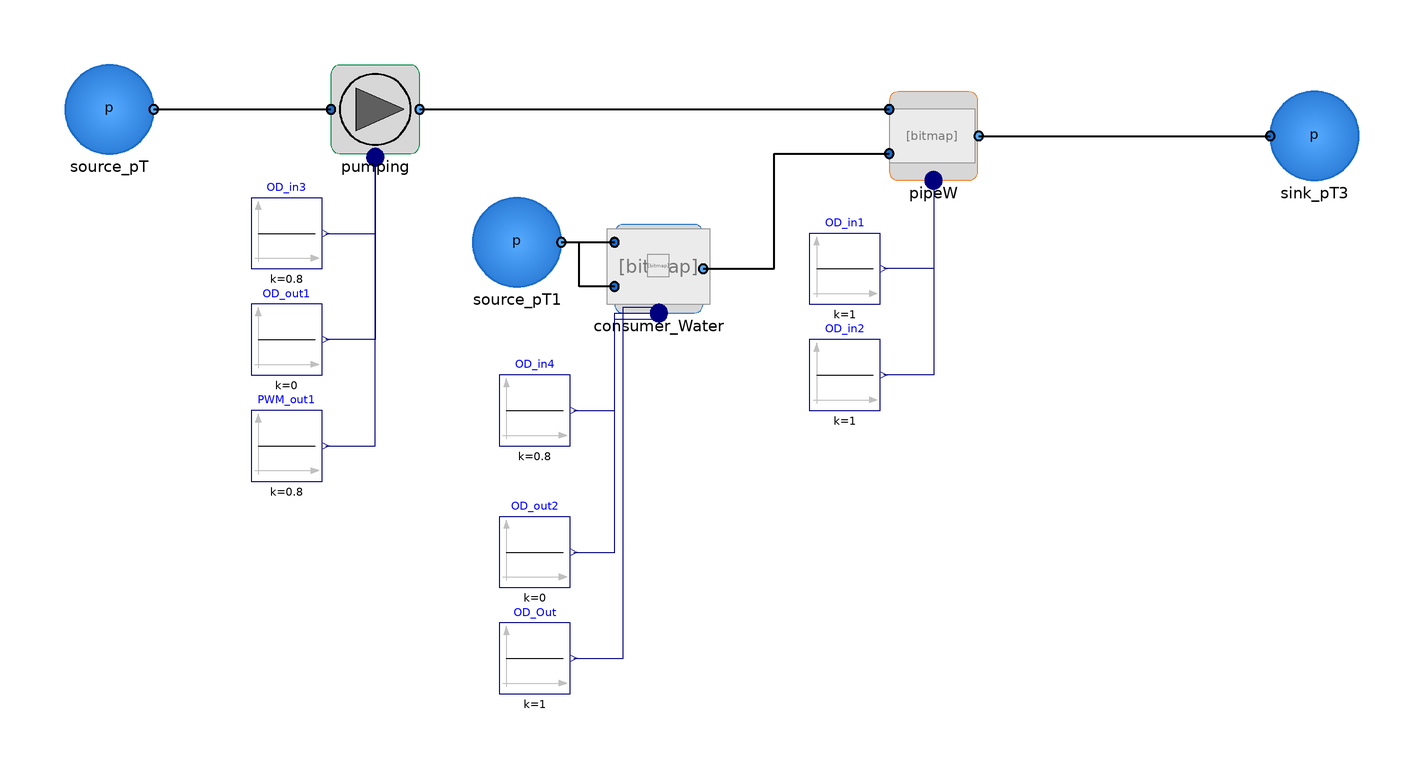

This picture is the connection diagram that the Modelica source below describes through its graphical annotations.

model WWS_Basic
       extends Modelica.Icons.Example;
      import VirtualWaterLab =
             Lab_Units;
      import SI = Modelica.SIunits;

        type Head=Real(unit="bar");

    //Pipe Parameters
      parameter SI.Length PipeA_L = 80;
      parameter SI.Length PipeC_L = 20;
      parameter SI.Length PipeA_D = 0.0250;
      parameter SI.Length PipeC_D = 0.020;

    //Variables
     /*SI.Pressure dp_pumping_station;
 SI.Pressure dp_consumer1;
 SI.Pressure dp_consumer2;
 SI.Pressure dp_consumer3;
 Head h_consumer1;
 Head h_consumer2;
 Head h_consumer3;*/

      Modelica.Blocks.Sources.Constant OD_in1(k=1) "m"
        annotation (Placement(transformation(extent={{212,62},{228,78}})));
      Modelica.Blocks.Sources.Constant OD_in2(k=1) "m"
        annotation (Placement(transformation(extent={{212,38},{228,54}})));
      Modelica.Blocks.Sources.Constant OD_in3(k=0.8)
                                                   "m"
        annotation (Placement(transformation(extent={{86,70},{102,86}})));
      Modelica.Blocks.Sources.Constant OD_out1(k=0) "m"
        annotation (Placement(transformation(extent={{86,46},{102,62}})));
      Modelica.Blocks.Sources.Constant PWM_out1(k=0.8) "m"
        annotation (Placement(transformation(extent={{86,22},{102,38}})));
      Lab_Units.Components.Sources.Source_pT source_pT(p=130000)
        annotation (Placement(transformation(extent={{44,96},{64,116}})));
      Lab_Units.Units.Pumping pumping
        annotation (Placement(transformation(extent={{104,96},{124,116}})));
      Lab_Units.Components.Sources.Sink_pT sink_pT3(p=101325)
        annotation (Placement(transformation(extent={{316,90},{336,110}})));
      Lab_Units.Units.Sewer_Pipe pipeW(h_in1=0.75, h_in2=0.5)
        annotation (Placement(transformation(extent={{230,90},{250,110}})));
      Lab_Units.Units.Consumer_Water consumer_Water(h=3)
        annotation (Placement(transformation(extent={{168,60},{188,80}})));
      Lab_Units.Components.Sources.Source_pT source_pT1(p=130000)
        annotation (Placement(transformation(extent={{136,66},{156,86}})));
      Modelica.Blocks.Sources.Constant OD_in4(k=0.8)
                                                   "m"
        annotation (Placement(transformation(extent={{142,30},{158,46}})));
      Modelica.Blocks.Sources.Constant OD_out2(k=0) "m"
        annotation (Placement(transformation(extent={{142,-2},{158,14}})));
      Modelica.Blocks.Sources.Constant OD_Out(k=1) "m"
        annotation (Placement(transformation(extent={{142,-26},{158,-10}})));
    equation
      /*dp_pumping_station = (VirtualWaterLab.p_ambient - pumping1.port_b.p);
  dp_consumer1 =(pumping1.port_b.p - pipeC_basic1.port_b2.p);
  dp_consumer2 =(pumping1.port_b.p - pipeC_basic2.port_b2.p);
  dp_consumer3 =(pumping1.port_b.p - pipeC_basic3.port_b2.p);
  h_consumer1 = consumer_Water1.h/10;
  h_consumer2 = consumer_Water2.h/10;
  h_consumer3 = consumer_Water3.h/10;*/

      connect(source_pT.port_b, pumping.port_a) annotation (Line(
          points={{64,106},{104,106}},
          color={0,0,0},
          thickness=0.5));
      connect(OD_in3.y, pumping.Input[1]) annotation (Line(points={{102.8,78},{
              114,78},{114,93.8667}},
                                   color={0,0,127}));
      connect(PWM_out1.y, pumping.Input[3]) annotation (Line(points={{102.8,30},
              {114,30},{114,96.5333}}, color={0,0,127}));
      connect(pumping.Input[2], OD_out1.y)
        annotation (Line(points={{114,95.2},{114,54},{102.8,54}},
                                                               color={0,0,127}));
      connect(OD_in3.y, pumping.Input[1]) annotation (Line(points={{102.8,78},{
              114,78},{114,93.8667}},
                                   color={0,0,127}));
      connect(pipeW.OD[2], OD_in2.y) annotation (Line(points={{240,91},{240,46},
              {228.8,46}},     color={0,0,127}));
      connect(pipeW.OD[1], OD_in1.y) annotation (Line(points={{240,89},{240,70},
              {228.8,70}},     color={0,0,127}));
      connect(pipeW.port_b2, sink_pT3.port_a) annotation (Line(
          points={{250.2,100},{316,100}},
          color={0,0,0},
          thickness=0.5));
      connect(pumping.port_b, pipeW.port_a1) annotation (Line(
          points={{124,106},{230,106}},
          color={0,0,0},
          thickness=0.5));
      connect(source_pT1.port_b, consumer_Water.port_a1) annotation (Line(
          points={{156,76},{168,76}},
          color={0,0,0},
          thickness=0.5));
      connect(consumer_Water.port_a2, consumer_Water.port_a1) annotation (Line(
          points={{168,66},{160,66},{160,76},{168,76}},
          color={0,0,0},
          thickness=0.5));
      connect(consumer_Water.port_b, pipeW.port_a2) annotation (Line(
          points={{188,70},{204,70},{204,96},{230,96}},
          color={0,0,0},
          thickness=0.5));
      connect(OD_in4.y, consumer_Water.OD[1]) annotation (Line(points={{158.8,
              38},{168,38},{168,58.6667},{178,58.6667}},
                                                    color={0,0,127}));
      connect(OD_out2.y, consumer_Water.OD[2]) annotation (Line(points={{158.8,6},
              {168,6},{168,60},{178,60}},       color={0,0,127}));
      connect(OD_Out.y, consumer_Water.OD[3]) annotation (Line(points={{158.8,
              -18},{170,-18},{170,61.3333},{178,61.3333}},
                                                     color={0,0,127}));
      annotation (Diagram(coordinateSystem(extent={{-140,-160},{360,160}})), Icon(
            coordinateSystem(extent={{-140,-160},{360,160}})));
    end WWS_Basic;